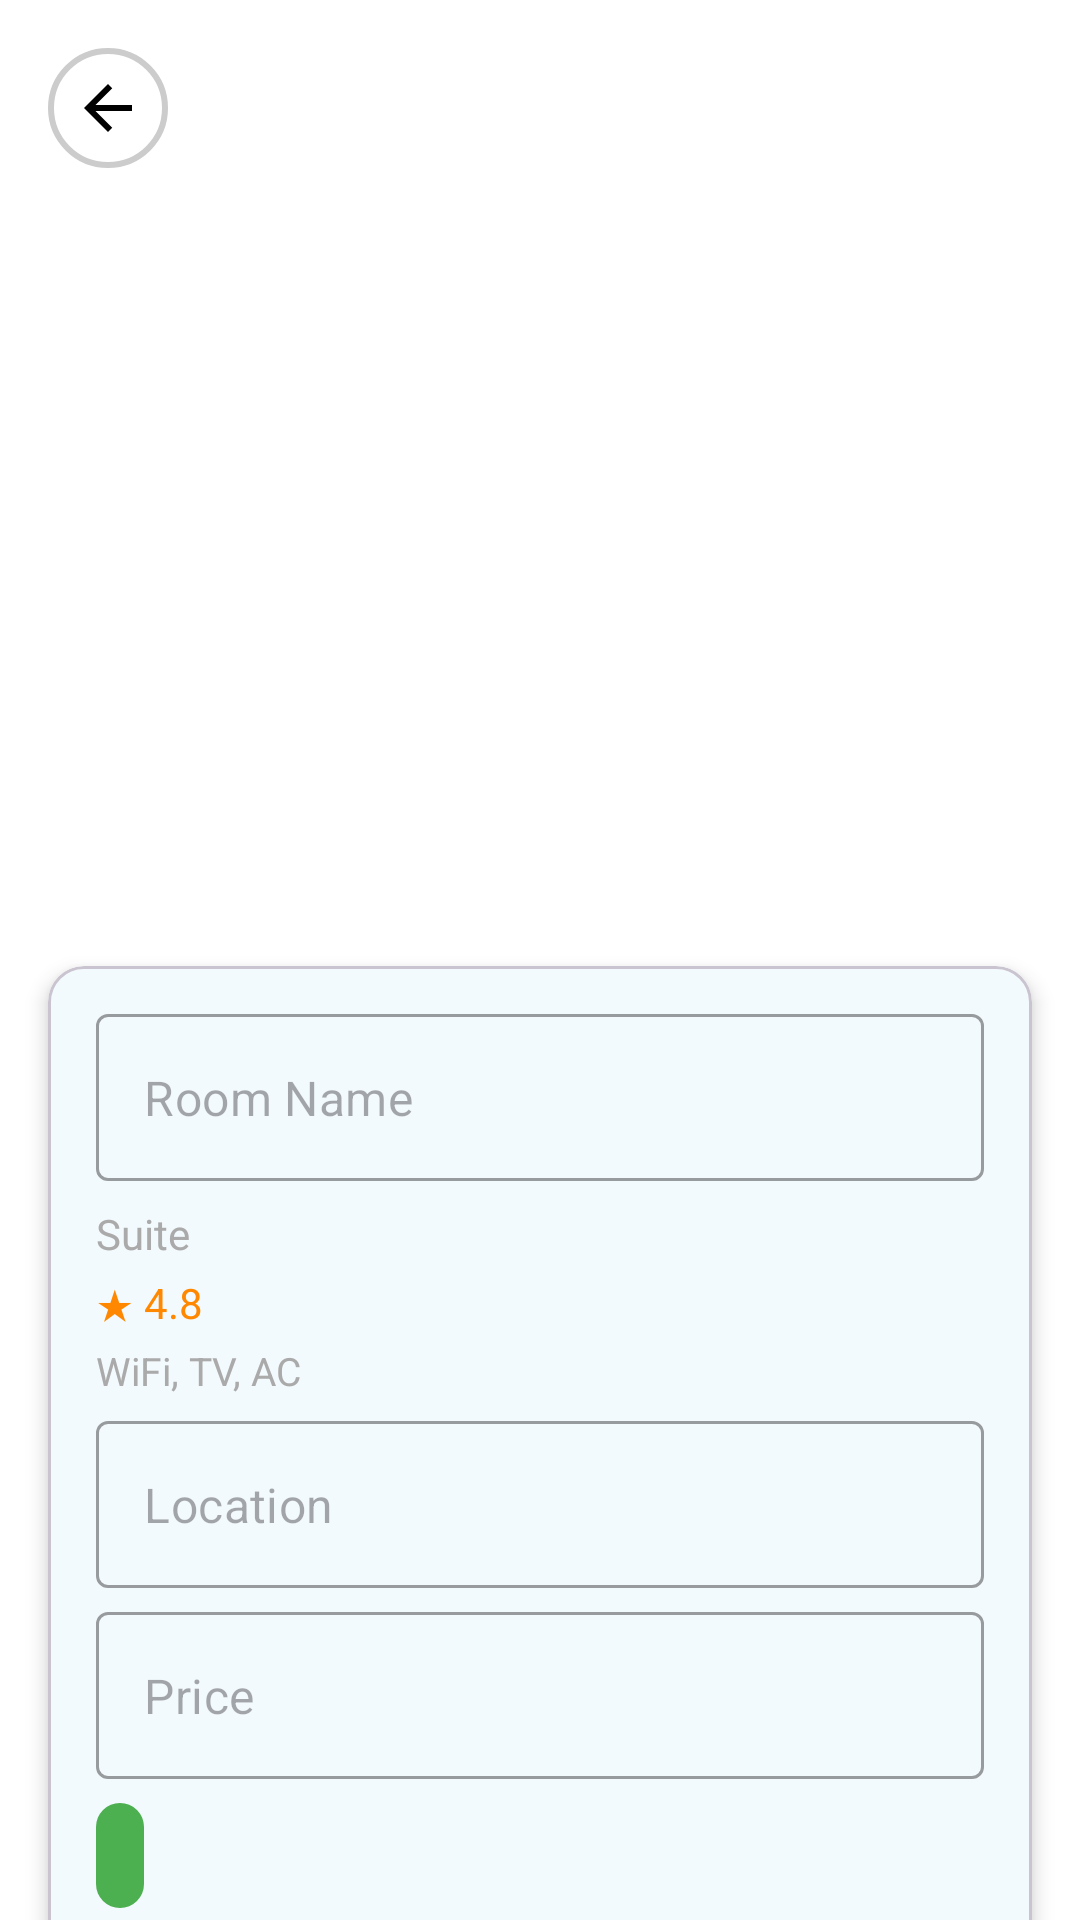

Layout XML and referenced resources for this Android screen:
<!-- AndroidManifest.xml: application theme Theme.MosBookings -->
<!-- res/layout/activity_room_details.xml -->
<?xml version="1.0" encoding="utf-8"?>
<androidx.core.widget.NestedScrollView xmlns:android="http://schemas.android.com/apk/res/android"
    xmlns:app="http://schemas.android.com/apk/res-auto"
    xmlns:tools="http://schemas.android.com/tools"
    android:id="@+id/main"
    android:layout_width="match_parent"
    android:layout_height="match_parent"
    android:background="@android:color/white"
    tools:context=".screens.RoomDetails">

    <androidx.constraintlayout.widget.ConstraintLayout
        android:layout_width="match_parent"
        android:layout_height="wrap_content">

        
        <androidx.viewpager2.widget.ViewPager2
            android:id="@+id/imageViewPager"
            android:layout_width="match_parent"
            android:layout_height="250dp"
            app:layout_constraintTop_toTopOf="parent"
            app:layout_constraintStart_toStartOf="parent"
            app:layout_constraintEnd_toEndOf="parent" />

        
        <com.google.android.material.tabs.TabLayout
            android:id="@+id/pageIndicator"
            android:layout_width="wrap_content"
            android:layout_height="wrap_content"
            android:layout_marginTop="8dp"
            app:layout_constraintTop_toBottomOf="@id/imageViewPager"
            app:layout_constraintStart_toStartOf="parent"
            app:layout_constraintEnd_toEndOf="parent"
            app:tabBackground="@drawable/tab_selector"
            app:tabGravity="center"
            app:tabIndicatorHeight="0dp" />

        
        <ImageView
            android:id="@+id/backIcon"
            android:layout_width="40dp"
            android:layout_height="40dp"
            android:src="@drawable/ic_back"
            android:contentDescription="Back"
            android:background="@drawable/circle_background_white"
            android:padding="8dp"
            android:layout_marginStart="16dp"
            android:layout_marginTop="16dp"
            app:layout_constraintStart_toStartOf="parent"
            app:layout_constraintTop_toTopOf="parent" />

        
        <com.google.android.material.card.MaterialCardView
            android:id="@+id/detailsCard"
            android:layout_width="0dp"
            android:layout_height="wrap_content"
            android:layout_margin="16dp"
            app:cardCornerRadius="12dp"
            app:cardElevation="4dp"
            app:layout_constraintTop_toBottomOf="@id/pageIndicator"
            app:layout_constraintStart_toStartOf="parent"
            app:layout_constraintEnd_toEndOf="parent"
            app:layout_constraintBottom_toBottomOf="parent">

            <LinearLayout
                android:layout_width="match_parent"
                android:layout_height="wrap_content"
                android:orientation="vertical"
                android:padding="16dp">

                
                <com.google.android.material.textfield.TextInputLayout
                    android:layout_width="match_parent"
                    android:layout_height="wrap_content"
                    android:layout_marginBottom="8dp"
                    app:hintEnabled="false"
                    style="@style/Widget.MaterialComponents.TextInputLayout.OutlinedBox">

                    <com.google.android.material.textfield.TextInputEditText
                        android:id="@+id/roomName"
                        android:layout_width="match_parent"
                        android:layout_height="wrap_content"
                        android:textSize="16sp"
                        android:enabled="false"
                        android:hint="Room Name"
                        tools:text="Conference Room A" />

                </com.google.android.material.textfield.TextInputLayout>

                
                <TextView
                    android:id="@+id/roomType"
                    android:layout_width="wrap_content"
                    android:layout_height="wrap_content"
                    android:text="Suite"
                    android:textSize="14sp"
                    android:textColor="@android:color/darker_gray"
                    android:layout_marginBottom="4dp" />

                
                <TextView
                    android:id="@+id/roomRating"
                    android:layout_width="wrap_content"
                    android:layout_height="wrap_content"
                    android:text="★ 4.8"
                    android:textSize="14sp"
                    android:textColor="@android:color/holo_orange_dark"
                    android:layout_marginBottom="4dp" />

                
                <TextView
                    android:id="@+id/roomAmenities"
                    android:layout_width="wrap_content"
                    android:layout_height="wrap_content"
                    android:text="WiFi, TV, AC"
                    android:textSize="13sp"
                    android:textColor="@android:color/darker_gray"
                    android:layout_marginBottom="8dp" />

                
                <com.google.android.material.textfield.TextInputLayout
                    android:layout_width="match_parent"
                    android:layout_height="wrap_content"
                    android:layout_marginBottom="8dp"
                    app:hintEnabled="false"
                    style="@style/Widget.MaterialComponents.TextInputLayout.OutlinedBox">

                    <com.google.android.material.textfield.TextInputEditText
                        android:id="@+id/roomLocation"
                        android:layout_width="match_parent"
                        android:layout_height="wrap_content"
                        android:textSize="16sp"
                        android:enabled="false"
                        android:hint="Location"
                        tools:text="Building B, Floor 3" />

                </com.google.android.material.textfield.TextInputLayout>

                
                <com.google.android.material.textfield.TextInputLayout
                    android:layout_width="match_parent"
                    android:layout_height="wrap_content"
                    android:layout_marginBottom="8dp"
                    app:hintEnabled="false"
                    style="@style/Widget.MaterialComponents.TextInputLayout.OutlinedBox">

                    <com.google.android.material.textfield.TextInputEditText
                        android:id="@+id/roomPrice"
                        android:layout_width="match_parent"
                        android:layout_height="wrap_content"
                        android:textSize="16sp"
                        android:enabled="false"
                        android:hint="Price"
                        tools:text="$50/hour" />

                </com.google.android.material.textfield.TextInputLayout>

                
                <TextView
                    android:id="@+id/roomAvailability"
                    android:layout_width="wrap_content"
                    android:layout_height="wrap_content"
                    android:layout_marginBottom="16dp"
                    android:padding="8dp"
                    android:textSize="14sp"
                    android:textColor="@android:color/white"
                    android:background="@drawable/availability_tag_background"
                    tools:text="Available" />

                
                <com.google.android.material.textfield.TextInputLayout
                    android:layout_width="match_parent"
                    android:layout_height="wrap_content"
                    android:layout_marginBottom="8dp"
                    app:hintEnabled="false"
                    style="@style/Widget.MaterialComponents.TextInputLayout.OutlinedBox">

                    <com.google.android.material.textfield.TextInputEditText
                        android:id="@+id/roomDescription"
                        android:layout_width="match_parent"
                        android:layout_height="wrap_content"
                        android:textSize="16sp"
                        android:enabled="false"
                        android:hint="Description"
                        android:minLines="3"
                        tools:text="Spacious room with projector and whiteboard" />

                </com.google.android.material.textfield.TextInputLayout>

                
                <TextView
                    android:id="@+id/checkinDate"
                    android:layout_width="match_parent"
                    android:layout_height="wrap_content"
                    android:text="Unavailable: 2024-07-10, 2024-07-11"
                    android:textSize="14sp"
                    android:textColor="@android:color/holo_red_dark"
                    android:layout_marginBottom="8dp" />

                
                <com.google.android.material.button.MaterialButton
                    android:id="@+id/bookRoomButton"
                    android:layout_width="match_parent"
                    android:layout_height="wrap_content"
                    android:text="Book Room"
                    android:layout_marginTop="12dp"
                    android:backgroundTint="@color/teal_700"
                    android:textColor="@android:color/white" />

            </LinearLayout>
        </com.google.android.material.card.MaterialCardView>

    </androidx.constraintlayout.widget.ConstraintLayout>
</androidx.core.widget.NestedScrollView>
<!-- resources referenced by this layout -->
<resources>
  <color name="teal_700">#5F9EA0</color>
  <!-- drawable availability_tag_background (drawable) -->
  <shape xmlns:android="http://schemas.android.com/apk/res/android"
      android:shape="rectangle">
      <solid android:color="#4CAF50" />
      <corners android:radius="16dp" />
      <padding
          android:left="12dp"
          android:right="12dp"
          android:top="6dp"
          android:bottom="6dp" />
  </shape>
  <!-- drawable circle_background_white (drawable) -->
  <shape xmlns:android="http://schemas.android.com/apk/res/android"
      android:shape="oval">
      <solid android:color="#FFFFFF" />
      <stroke
          android:width="2dp"
          android:color="#CCCCCC" />
  </shape>
  <!-- drawable ic_back (drawable) -->
  <vector xmlns:android="http://schemas.android.com/apk/res/android"
      android:width="24dp"
      android:height="24dp"
      android:viewportWidth="24"
      android:viewportHeight="24">
      <path
          android:fillColor="#000000"
          android:pathData="M20,11H7.83l5.59,-5.59L12,4l-8,8 8,8 1.41,-1.41L7.83,13H20z" />
  </vector>
  <!-- drawable tab_selector (drawable) -->
  <?xml version="1.0" encoding="utf-8"?>
  
  <selector xmlns:android="http://schemas.android.com/apk/res/android">
      <item android:state_selected="true">
          <shape android:shape="oval">
              <solid android:color="#6200EE" />
              <size android:width="8dp" android:height="8dp" />
          </shape>
      </item>
      <item>
          <shape android:shape="oval">
              <solid android:color="#CCCCCC" />
              <size android:width="8dp" android:height="8dp" />
          </shape>
      </item>
  </selector>
  <style name="Theme.MosBookings" parent="Base.Theme.MosBookings" />
  <style name="Base.Theme.MosBookings" parent="Theme.Material3.DayNight.NoActionBar">
          
          <item name="colorPrimary">@color/primary_blue</item>
          <item name="colorPrimaryVariant">@color/primary_blue_dark</item>
          <item name="colorOnPrimary">@color/text_on_primary</item>
          
          
          <item name="colorSecondary">@color/accent_blue</item>
          <item name="colorSecondaryVariant">@color/primary_blue_dark</item>
          <item name="colorOnSecondary">@color/text_on_primary</item>
          
          
          <item name="android:colorBackground">@color/background_primary</item>
          <item name="colorSurface">@color/background_card</item>
          <item name="colorOnBackground">@color/text_primary</item>
          <item name="colorOnSurface">@color/text_primary</item>
          
          
          <item name="android:statusBarColor">@color/primary_blue</item>
          <item name="android:windowLightStatusBar">false</item>
          
          
          <item name="android:navigationBarColor">@color/white</item>
          <item name="android:windowLightNavigationBar">true</item>
      </style>
  <color name="primary_blue">#87CEEB</color>
  <color name="primary_blue_dark">#5F9EA0</color>
  <color name="text_on_primary">#FFFFFFFF</color>
  <color name="accent_blue">#4682B4</color>
  <color name="background_primary">#FFFFFFFF</color>
  <color name="background_card">#FFFFFFFF</color>
  <color name="text_primary">#FF000000</color>
  <color name="white">#FFFFFFFF</color>
</resources>
